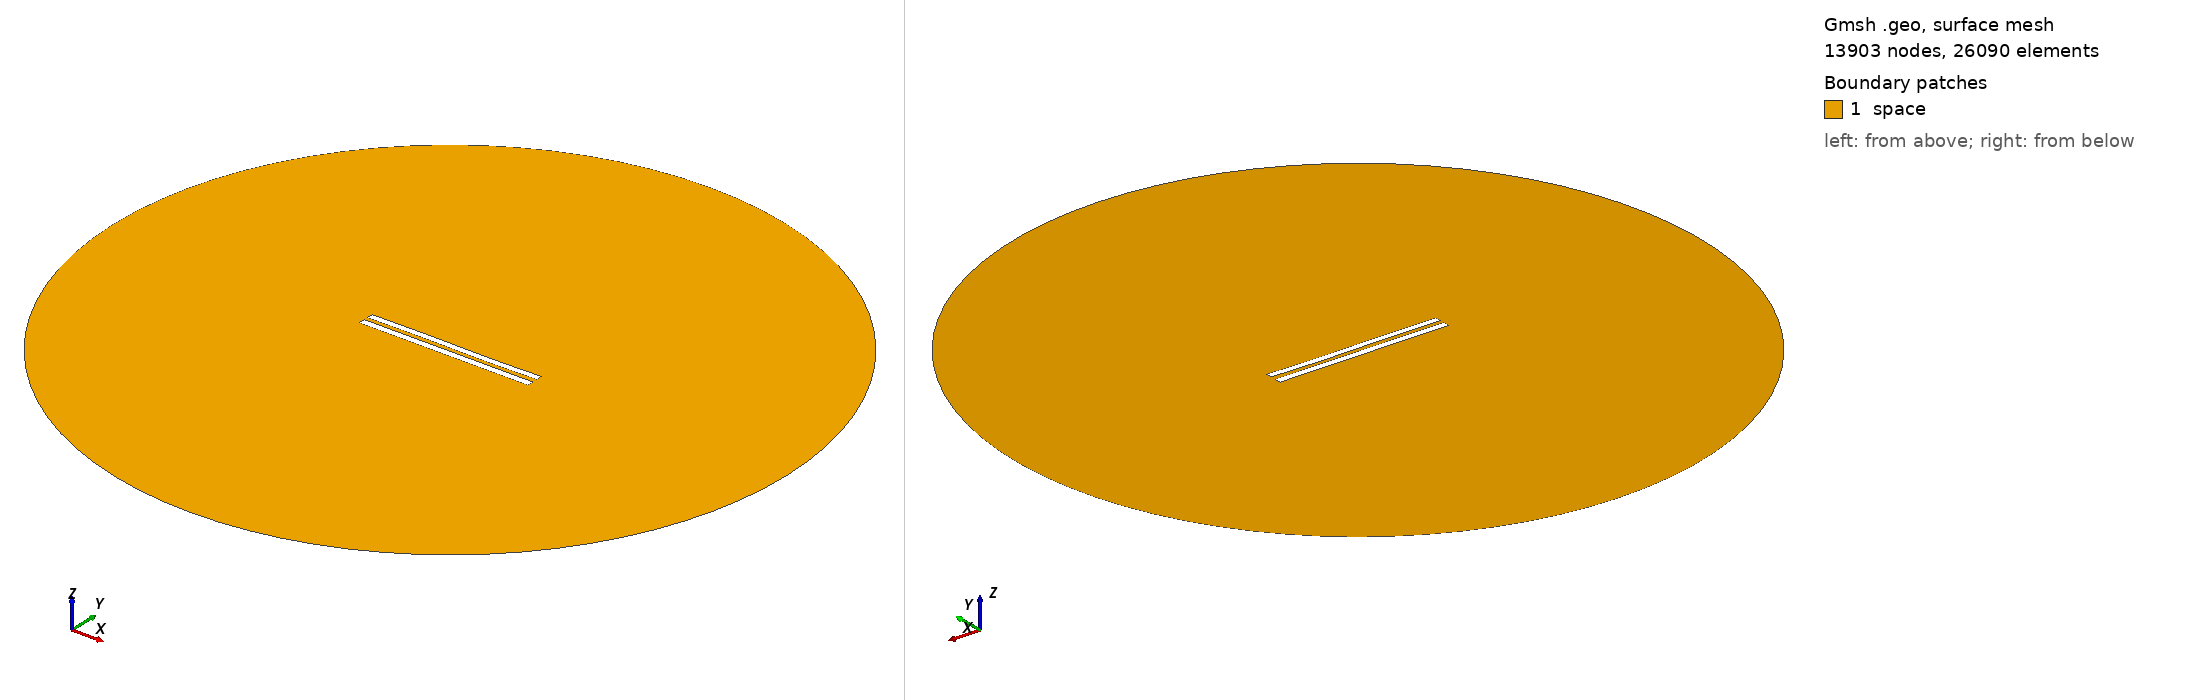

Gmsh geometry script, surface-meshed: 13903 nodes, 26090 surface elements. Boundary patches (legend numbers): 1 space. Left view from above one corner, right view from below the opposite corner. Legend entries are the model's physical surfaces. The drawing asked Gmsh for element sizes between 1% and 20% of the model's largest extent; the script's own settings can give other sizes.

=== 6198.geo (drawn) ===
//---------------------------------------
// Geometry kernel
//---------------------------------------

SetFactory("OpenCASCADE");



//---------------------------------------
// Parameters of the geometry
//---------------------------------------

// Overetch of the upper plate
overetch = 0.125;

// Distance between the plates
distance = 2.5;

// Discretization over the x axis (for the deformation)
nx = 50; 

// Length of the plate
L = 100 - overetch; 

// Number of modes
n = 4; 

// 1st mode coefficient
coeff(1) = 0.15;
beta(1) = 0.596864 * 3.1415926535 / L;

// 2nd mode coefficient
coeff(2) = 0.0;
beta(2) = 1.49418 * 3.1415926535 / L;

// 3rd mode coefficient
coeff(3) = 0.15;
beta(3) = 2.50025 * 3.1415926535 / L;

// 4th mode coefficient
coeff(4) = 0.0;
beta(4) = 3.49999 * 3.1415926535 / L;



//---------------------------------------
// Upper plate (deformed rectangle)
//---------------------------------------

// Coordiantes of the upper plate
xmin = -50;
xmax = 50 - overetch;

// Height of the upper plate
yheight = 4 - 2 * overetch;

// Indexes of the points
UpperID[] = {};
LowerID[] = {};
LeftID[] = {};
RightID[] = {};

// Point index
p = 1;

// Horizontal edges
For i In {1:nx}
    x = xmin + (i-1)*(xmax - xmin)/(nx-1);

    y_bottom = distance / 2 + overetch;
    For j In {1:n}
        C = (Cosh(beta(j)*L) + Cos(beta(j)*L)) / (Sinh(beta(j)*L) + Sin(beta(j)*L));
        y_bottom  = y_bottom + coeff(j) * (Cosh(beta(j)*(x+50)) - Cos(beta(j)*(x+50)) - C * (Sinh(beta(j)*(x+50)) - Sin(beta(j)*(x+50))));
    EndFor

    y_top = y_bottom + yheight;

    Point(p) = {x, y_top, 0, 1.0};
    UpperID[i] = p;
    p = p + 1;

    Point(p) = {x, y_bottom, 0, 1.0};
    LowerID[i] = p;
    p = p + 1;
EndFor

// Create point lists
UpperPts[] = {}; LowerPts[] = {};
For i In {1:nx}
  UpperPts[] += {UpperID[i]};
  LowerPts[] += {LowerID[i]};
EndFor

// Build splines
Spline(1) = {UpperPts[]};
Spline(2) = {LowerPts[]};
Line(3) = {LowerPts[nx-1], UpperPts[nx-1]};
Line(4) = {LowerPts[0], UpperPts[0]};

// Build the plane surface
Curve Loop(1) = {2, 3, -1, -4};
Plane Surface(1) = {1};



//---------------------------------------
// Lower plate (rectangle)
//---------------------------------------

// Vertices
Point(1001) = {-50, -1, 0, 1.0};
Point(1002) = { 50, -1, 0, 1.0};
Point(1003) = { 50,  -5, 0, 1.0};
Point(1004) = {-50,  -5, 0, 1.0};

// Edges
Line(5) = {1001, 1002};
Line(6) = {1002, 1003};
Line(7) = {1003, 1004};
Line(8) = {1004, 1001};

// Plane surface
Line Loop(2) = {5, 6, 7, 8};
Plane Surface(2) = {2}; 



//---------------------------------------
// Outer (fictious) boundary
//---------------------------------------

// Points
Point(1005) = {0, 0, 0};       // Center
Point(1006) = {200, 0, 0};     // Start point
Point(1007) = {0, 200, 0};     // 90 degrees
Point(1008) = {-200, 0, 0};    // 180 degrees
Point(1009) = {0, -200, 0};    // 270 degrees

// Circle arcs (each needs start, center, end)
Circle(9) = {1006, 1005, 1007};
Circle(10) = {1007, 1005, 1008};
Circle(11) = {1008, 1005, 1009};
Circle(12) = {1009, 1005, 1006};

// Plane surface for the entire domain
Curve Loop(3) = {9, 10, 11, 12};
Surface(3) = {3};

// Subtract the plates from the whole domain to obtain the actual domain where we want to solve the equations
BooleanDifference{ Surface{3}; Delete; }{ Surface{1}; Surface{2}; Delete; }




//---------------------------------------
// Transfinite Lines/Curves
//---------------------------------------

// Set the number of points on the boundaries
r = 7;

// Plates
Transfinite Curve {1, 2} = 50*r Using Progression 1;
Transfinite Curve {3, 4} = 2*r Using Progression 1;
Transfinite Line {5, 7} = 50*r Using Progression 1;
Transfinite Line {6, 8} = 2*r Using Progression 1;

// Outer boundary
Transfinite Line {9, 10, 11, 12} = 20 Using Progression 1;



//---------------------------------------
// Physical groups
//---------------------------------------                

// Physical curves (boundaries)
Physical Line("force_segment", 10) = {2};
Physical Line("upper_plate", 11) = {1, 3, 4};
Physical Line("lower_plate", 12) = {5, 6, 7, 8};
Physical Line("boundary", 20) = {9, 10, 11, 12};

// Physical Surfaces
Physical Surface("space", 30) = {3};



//---------------------------------------
// 6. Generate the Mesh
//---------------------------------------

// 2D mesh generation
Mesh 2;
